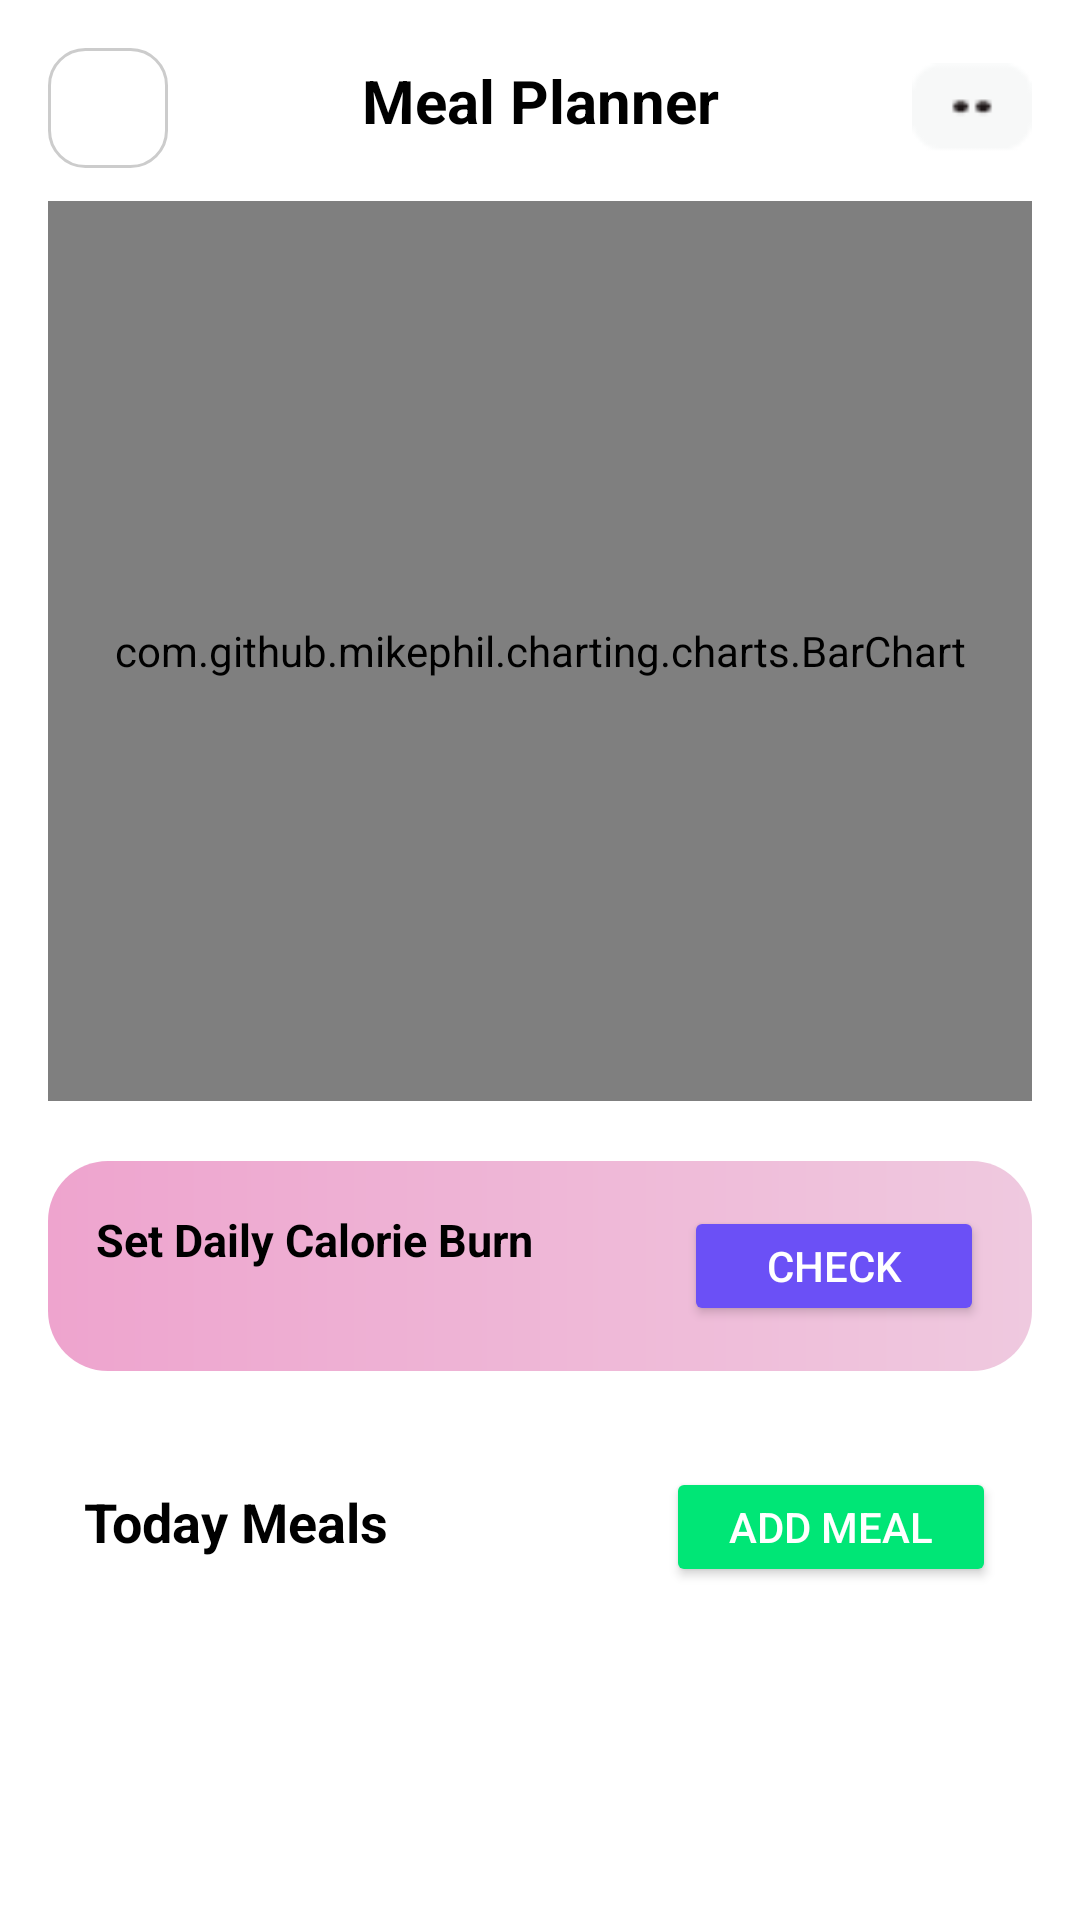

Here is an Android app screen rendered from its layout file. Give the layout XML and the strings, colors and styles it references.
<!-- AndroidManifest.xml: application theme Theme.PulsePlay -->
<!-- res/layout/activity_meal_planner.xml -->
<androidx.constraintlayout.widget.ConstraintLayout
    xmlns:android="http://schemas.android.com/apk/res/android"
    xmlns:app="http://schemas.android.com/apk/res-auto"
    xmlns:tools="http://schemas.android.com/tools"
    android:layout_width="match_parent"
    android:layout_height="match_parent"
    tools:context=".activity.MealPlanner"
    android:background="@color/white">

    
    <ImageButton
        android:id="@+id/mp_back"
        android:layout_width="40dp"
        android:layout_height="40dp"
        android:src="@drawable/backbutton"
        android:contentDescription="Back"

        android:layout_marginStart="16dp"
        android:layout_marginTop="16dp"
        android:background="@drawable/rounded_button_background"
        app:layout_constraintStart_toStartOf="parent"
        app:layout_constraintTop_toTopOf="parent" />

    
    <ImageView
        android:id="@+id/more_options"
        android:layout_width="40dp"
        android:layout_height="40dp"
        android:src="@drawable/detail"
        android:layout_marginEnd="16dp"
        android:layout_marginTop="16dp"
        app:layout_constraintEnd_toEndOf="parent"
        app:layout_constraintTop_toTopOf="parent" />

    
    <TextView
        android:id="@+id/title"
        android:layout_width="wrap_content"
        android:layout_height="wrap_content"
        android:text="Meal Planner"
        android:textSize="20sp"
        android:textStyle="bold"
        android:textColor="@android:color/black"
        app:layout_constraintStart_toStartOf="parent"
        app:layout_constraintEnd_toEndOf="parent"
        app:layout_constraintTop_toTopOf="parent"
        android:layout_marginTop="20dp"/>
    
    <com.github.mikephil.charting.charts.BarChart
        android:id="@+id/bar_chart"
        android:layout_width="0dp"
        android:layout_height="300dp"
        android:layout_marginTop="20dp"
        android:layout_marginStart="16dp"
        android:layout_marginEnd="16dp"
        app:layout_constraintTop_toBottomOf="@id/title"
        app:layout_constraintStart_toStartOf="parent"
        app:layout_constraintEnd_toEndOf="parent" />

    
    <LinearLayout
        android:id="@+id/meal_container"
        android:layout_width="0dp"
        android:layout_height="70dp"
        android:background="@drawable/bluetooth_background"
        android:orientation="horizontal"
        android:padding="16dp"
        app:layout_constraintTop_toBottomOf="@id/bar_chart"
        app:layout_constraintStart_toStartOf="parent"
        app:layout_constraintEnd_toEndOf="parent"
        android:layout_marginTop="20dp"
        android:layout_marginHorizontal="16dp">

        
        <TextView
            android:id="@+id/calorie_text"
            android:layout_width="0dp"
            android:layout_height="wrap_content"
            android:text="Set Daily Calorie Burn"
            android:textSize="15sp"
            android:textStyle="bold"
            android:textColor="@android:color/black"
            android:layout_weight="1"
            android:gravity="center_vertical" />

        
        <Button
            android:id="@+id/check_button"
            android:layout_width="100dp"
            android:layout_height="40dp"
            android:text="Check"
            android:textSize="14sp"
            android:textColor="@android:color/white"
            android:backgroundTint="#6B50F6"
            android:layout_gravity="center_vertical"/>

    </LinearLayout>

    <LinearLayout
        android:id="@+id/today_meals_container"
        android:layout_width="match_parent"
        android:layout_height="wrap_content"
        android:orientation="horizontal"
        android:padding="12dp"
        app:layout_constraintStart_toStartOf="parent"
        app:layout_constraintEnd_toEndOf="parent"
        app:layout_constraintTop_toBottomOf="@id/meal_container"
        android:layout_marginTop="20dp"
        android:layout_marginHorizontal="16dp">

        <TextView
            android:id="@+id/today_meals_title"
            android:layout_width="0dp"
            android:layout_height="wrap_content"
            android:layout_weight="1"
            android:text="Today Meals"
            android:textSize="18sp"
            android:textStyle="bold"
            android:textColor="@android:color/black"/>

        <Button
            android:id="@+id/add_meal_button"
            android:layout_width="110dp"
            android:layout_height="40dp"
            android:text="Add Meal"
            android:textSize="14sp"
            android:textColor="@android:color/white"
            android:backgroundTint="#00E676"/>
    </LinearLayout>

    <androidx.recyclerview.widget.RecyclerView
        android:id="@+id/mealRecyclerView"
        android:layout_width="match_parent"
        android:layout_height="0dp"
        android:layout_marginTop="16dp"
        android:visibility="visible"
        app:layout_constraintTop_toBottomOf="@id/today_meals_container"
        app:layout_constraintStart_toStartOf="parent"
        app:layout_constraintEnd_toEndOf="parent"
        app:layout_constraintBottom_toBottomOf="parent"
        android:scrollbars="vertical" />



</androidx.constraintlayout.widget.ConstraintLayout>
<!-- resources referenced by this layout -->
<resources>
  <color name="white">#FFFFFFFF</color>
  <!-- drawable bluetooth_background (drawable) -->
  <?xml version="1.0" encoding="utf-8"?>
  <layer-list xmlns:android="http://schemas.android.com/apk/res/android">
  
      
      <item>
          <shape android:shape="rectangle">
              <gradient
                  android:angle="180"
                  android:startColor="#EFC9DF"
                  android:endColor="#EEA4CE"/>
              <corners android:radius="20dp"/>
          </shape>
      </item>
  
  </layer-list>
  <!-- drawable detail: png bitmap (drawable, 482 bytes) -->
  <!-- drawable rounded_button_background (drawable) -->
  <shape xmlns:android="http://schemas.android.com/apk/res/android"
      android:shape="rectangle">
      <solid android:color="#FFFFFF" />
      <corners android:radius="12dp" />
      <stroke android:color="#CCCCCC" android:width="1dp"/>
  </shape>
  <style name="Theme.PulsePlay" parent="Base.Theme.PulsePlay" />
  <style name="Base.Theme.PulsePlay" parent="Theme.Material3.DayNight.NoActionBar">
          
          
      </style>
</resources>
